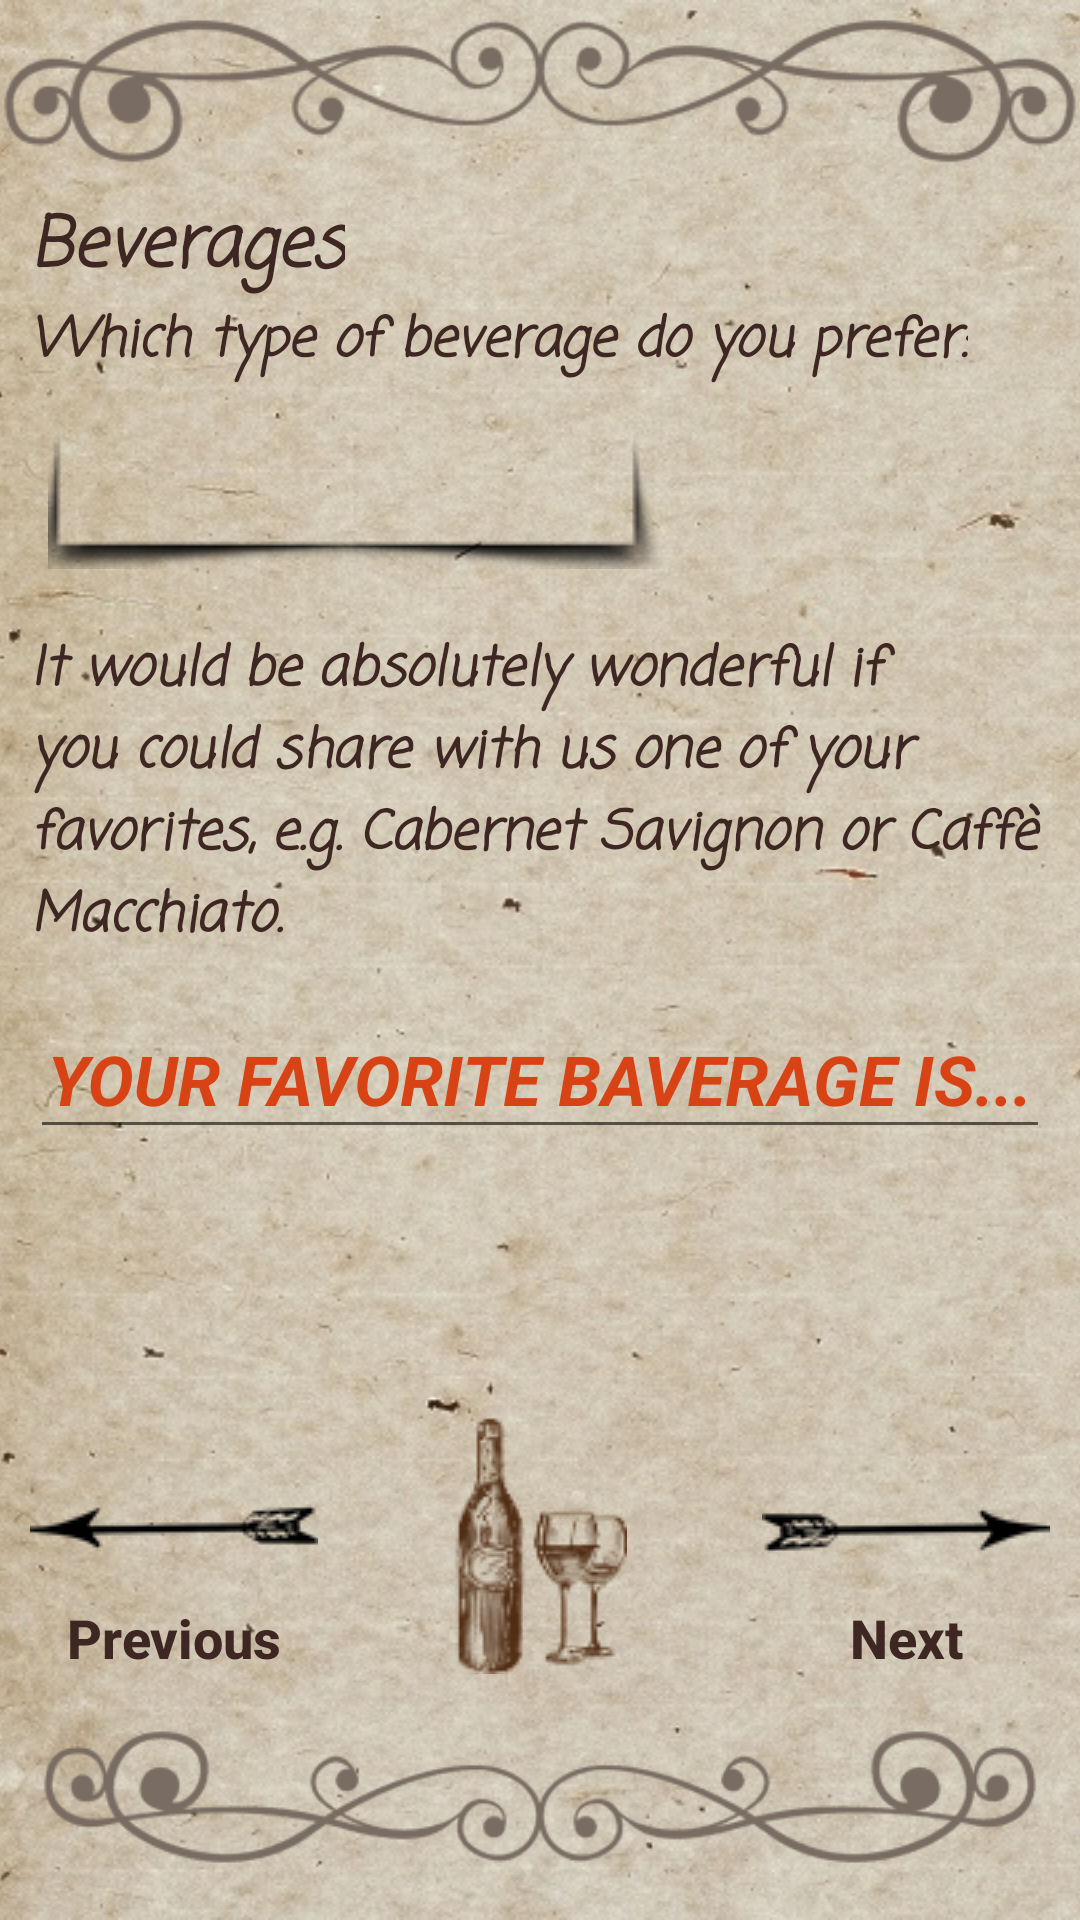

Layout XML and referenced resources for this Android screen:
<!-- AndroidManifest.xml: application theme AppTheme -->
<!-- res/layout/forth_surveyactivity.xml -->
<?xml version="1.0" encoding="utf-8"?>
<ScrollView xmlns:android="http://schemas.android.com/apk/res/android"
    android:layout_width="match_parent"
    android:layout_height="match_parent"
    android:fillViewport="true">

    <RelativeLayout
        android:layout_width="match_parent"
        android:layout_height="wrap_content">

        <ImageView
            android:id="@+id/bg"
            android:layout_width="match_parent"
            android:layout_height="match_parent"
            android:layout_alignParentLeft="true"
            android:layout_alignParentStart="true"
            android:layout_alignParentTop="true"
            android:adjustViewBounds="true"
            android:scaleType="centerCrop"
            android:src="@drawable/bgportreit" />

        <ImageView
            android:layout_width="match_parent"
            android:layout_height="wrap_content"
            android:layout_alignParentTop="true"
            android:scaleType="fitStart"
            android:src="@drawable/ornup" />

        <TextView
            android:id="@+id/q4_header"
            style="@style/smallerTextStyle"
            android:layout_marginTop="@dimen/below_ornament"
            android:gravity="center"
            android:text="@string/q4_header" />

        <TextView
            android:id="@+id/q4"
            style="@style/minTextStyle"
            android:layout_below="@id/q4_header"
            android:text="@string/q4_text" />

        <Spinner
            android:id="@+id/bev_spinner"
            android:layout_width="wrap_content"
            android:layout_height="wrap_content"
            android:layout_below="@+id/q4"
            android:layout_marginLeft="@dimen/spinnerMargin"
            android:layout_marginTop="@dimen/spinnerMargin"
            android:background="@drawable/bgspinner"></Spinner>

        <TextView
            android:id="@+id/q4_text2"
            style="@style/minTextStyle"
            android:layout_below="@id/bev_spinner"
            android:layout_marginTop="@dimen/margin20"
            android:text="@string/q4_text2" />

        <android.support.design.widget.TextInputLayout
            android:id="@+id/customer_name_input_layout"
            android:layout_width="match_parent"
            android:layout_height="wrap_content"
            android:layout_below="@id/q4_text2"
            android:layout_marginTop="@dimen/margin5"
            android:textColorHint="@color/hintColor">

            <EditText
                android:id="@+id/favorite_bev"
                style="@style/entryButtonStyle"
                android:layout_alignTop="@+id/customer_name_input_layout"
                android:hint="@string/bev_insert"
                android:imeOptions="flagNoExtractUi" />
        </android.support.design.widget.TextInputLayout>

        <Button
            android:id="@+id/next_button"
            style="@style/LowerButtonsStyle"
            android:layout_above="@+id/orn_down"
            android:layout_alignParentRight="true"
            android:drawableTop="@drawable/arrowr"
            android:onClick="surveyFifth"
            android:text="@string/next" />

        <ImageView
            android:id="@+id/wine_pic"
            android:layout_width="match_parent"
            android:layout_height="wrap_content"
            android:layout_above="@id/orn_down"
            android:layout_toLeftOf="@id/next_button"
            android:layout_toRightOf="@id/previous_button"
            android:src="@drawable/wine" />

        <Button
            android:id="@+id/previous_button"
            style="@style/LowerButtonsStyle"
            android:layout_above="@+id/orn_down"
            android:layout_alignParentLeft="true"
            android:drawableTop="@drawable/arrowl"
            android:onClick="backToThird"
            android:text="@string/previous" />

        <ImageView
            android:id="@+id/orn_down"
            android:layout_width="match_parent"
            android:layout_height="wrap_content"
            android:layout_alignParentBottom="true"
            android:src="@drawable/orndown" />

    </RelativeLayout>
</ScrollView>
<!-- resources referenced by this layout -->
<resources>
  <color name="hintColor">#D84315</color>
  <dimen name="below_ornament">65dp</dimen>
  <dimen name="margin20">20dp</dimen>
  <dimen name="margin5">5dp</dimen>
  <dimen name="spinnerMargin">16dp</dimen>
  <!-- drawable arrowr: jpg bitmap (drawable, 1498 bytes) -->
  <!-- drawable ornup: png bitmap (drawable, 8747 bytes) -->
  <!-- drawable wine: png bitmap (drawable, 7425 bytes) -->
  <string name="bev_insert">YOUR FAVORITE BAVERAGE IS... </string>
  <string name="next">Next</string>
  <string name="previous">Previous</string>
  <string name="q4_header">Beverages </string>
  <string name="q4_text">Which type of beverage do you prefer: </string>
  <string name="q4_text2">It would be absolutely wonderful if you could share with us one of your favorites, e.g. Cabernet Savignon or Caffè Macchiato. </string>
  <style name="LowerButtonsStyle">
          <item name="android:textSize">@dimen/minTextSize</item>
          <item name="android:textColor">@color/textBrownColor</item>
          <item name="android:gravity">center</item>
          <item name="android:layout_height">wrap_content</item>
          <item name="android:layout_width">wrap_content</item>
          <item name="android:textStyle">bold</item>
          <item name="android:layout_marginLeft">@dimen/smallTextMargin_horizontal</item>
          <item name="android:layout_marginRight">@dimen/smallTextMargin_horizontal</item>
          <item name="android:textAllCaps">false</item>
          <item name="android:background">@android:color/transparent</item>
      </style>
  <style name="entryButtonStyle">
  
          <item name="android:textSize">@dimen/smallerTextSize</item>
          <item name="android:textColor">@color/textBrownColor</item>
          <item name="android:layout_height">wrap_content</item>
          <item name="android:layout_width">match_parent</item>
          <item name="android:textStyle">italic|bold</item>
          <item name="android:gravity">center</item>
          <item name="android:inputType">textCapWords</item>
          <item name="android:textColorHint">@color/hintColor</item>
          <item name="android:layout_margin">@dimen/inner_margin</item>
      </style>
  <style name="minTextStyle">
          <item name="android:fontFamily">casual</item>
          <item name="android:textSize">@dimen/minTextSize</item>
          <item name="android:textColor">@color/textBrownColor</item>
          <item name="android:layout_height">wrap_content</item>
          <item name="android:layout_width">wrap_content</item>
          <item name="android:textStyle">italic|bold</item>
          <item name="android:layout_marginLeft">@dimen/smallTextMargin_horizontal</item>
          <item name="android:layout_marginRight">@dimen/smallTextMargin_horizontal</item>
  
      </style>
  <style name="smallerTextStyle">
          <item name="android:fontFamily">casual</item>
          <item name="android:textSize">@dimen/smallerTextSize</item>
          <item name="android:textColor">@color/textBrownColor</item>
          <item name="android:layout_height">wrap_content</item>
          <item name="android:layout_width">wrap_content</item>
          <item name="android:textStyle">italic|bold</item>
          <item name="android:layout_marginLeft">@dimen/smallTextMargin_horizontal</item>
          <item name="android:layout_marginRight">@dimen/smallTextMargin_horizontal</item>
  
      </style>
  <style name="AppTheme" parent="Theme.AppCompat.Light.NoActionBar">
            
          <item name="colorPrimary">@color/colorPrimary</item>
          <item name="colorPrimaryDark">@color/colorPrimaryDark</item>
          <item name="colorAccent">@color/textBrownColor</item>
          <item name="android:windowFullscreen">true</item>
      </style>
  <dimen name="minTextSize">18sp</dimen>
  <color name="textBrownColor">#3E2723</color>
  <dimen name="smallTextMargin_horizontal">10dp</dimen>
  <dimen name="smallerTextSize">23sp</dimen>
  <dimen name="inner_margin">10dp</dimen>
  <color name="colorPrimary">#3F51B5</color>
  <color name="colorPrimaryDark">#303F9F</color>
</resources>
